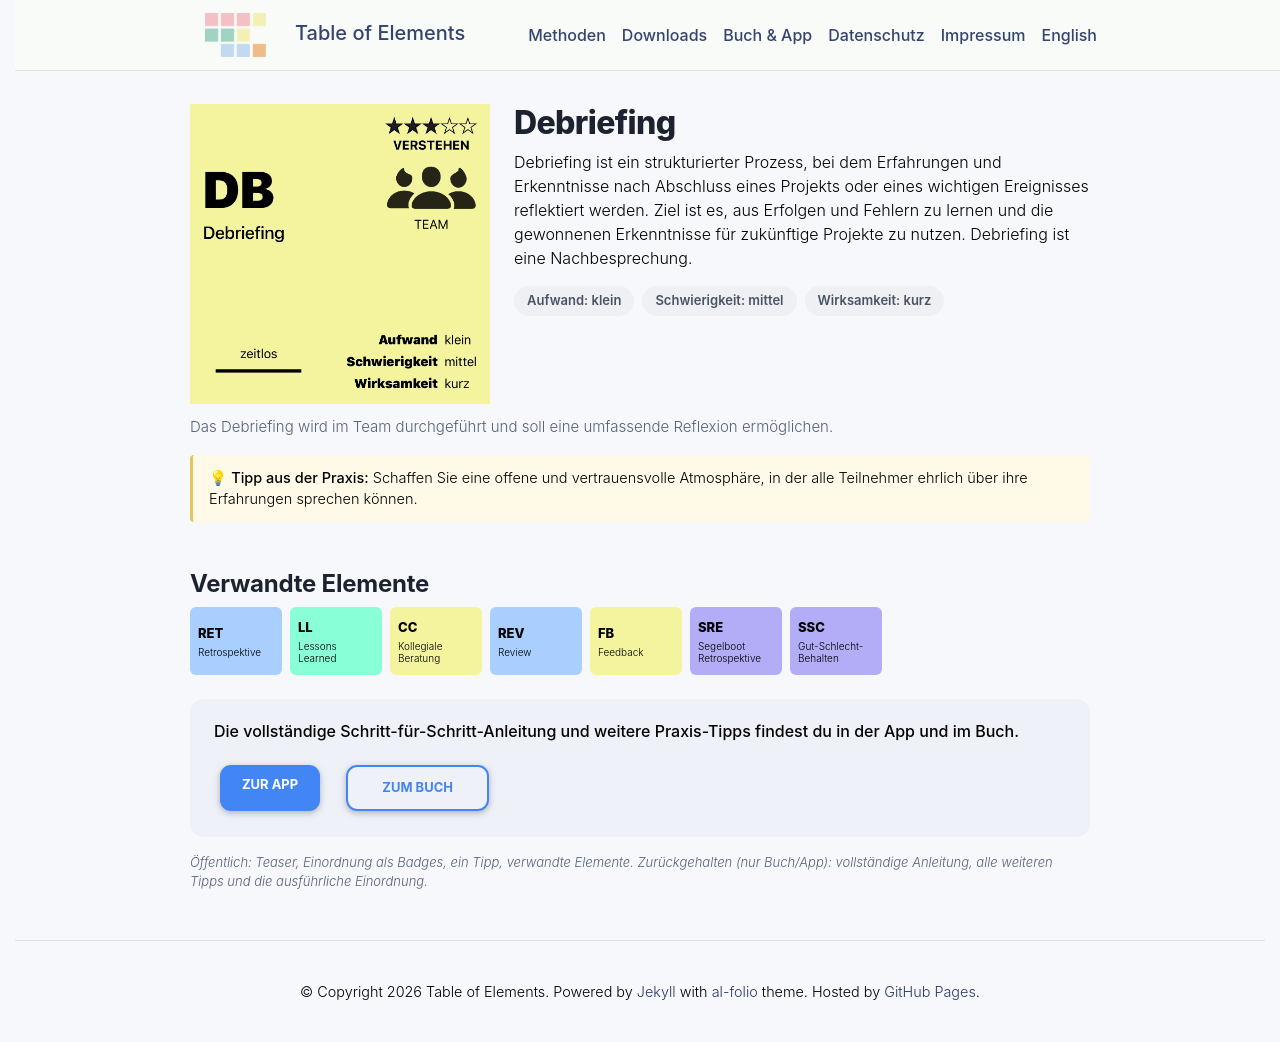

repository: table-of-elements/table-of-elements.github.io · page: de/elements/DB/index.html · generator: jekyll

---
lang: de
layout: default
permalink: /de/elements/DB/
subtitle: "Debriefing"
title: "DB | Debriefing"
description: "Debriefing ist ein strukturierter Prozess, bei dem Erfahrungen und Erkenntnisse nach Abschluss eines Projekts oder eines wichtigen Ereignisses reflektiert werden. Ziel ist es, aus Erfolgen und Fehlern zu lernen und die gewonnenen Erkenntnisse für zukünftige Projekte zu nutzen. Debriefing ist eine Nachbesprechung."
og_image: /assets/img/elements/de/DB.og.png
---

{% include figure.liquid loading="eager" path="assets/img/elements/de/DB.card.png" class="img-fluid" width="300" height="300" alt="DB | Debriefing" %}

# Debriefing

Debriefing ist ein strukturierter Prozess, bei dem Erfahrungen und Erkenntnisse nach Abschluss eines Projekts oder eines wichtigen Ereignisses reflektiert werden. Ziel ist es, aus Erfolgen und Fehlern zu lernen und die gewonnenen Erkenntnisse für zukünftige Projekte zu nutzen. Debriefing ist eine Nachbesprechung.
